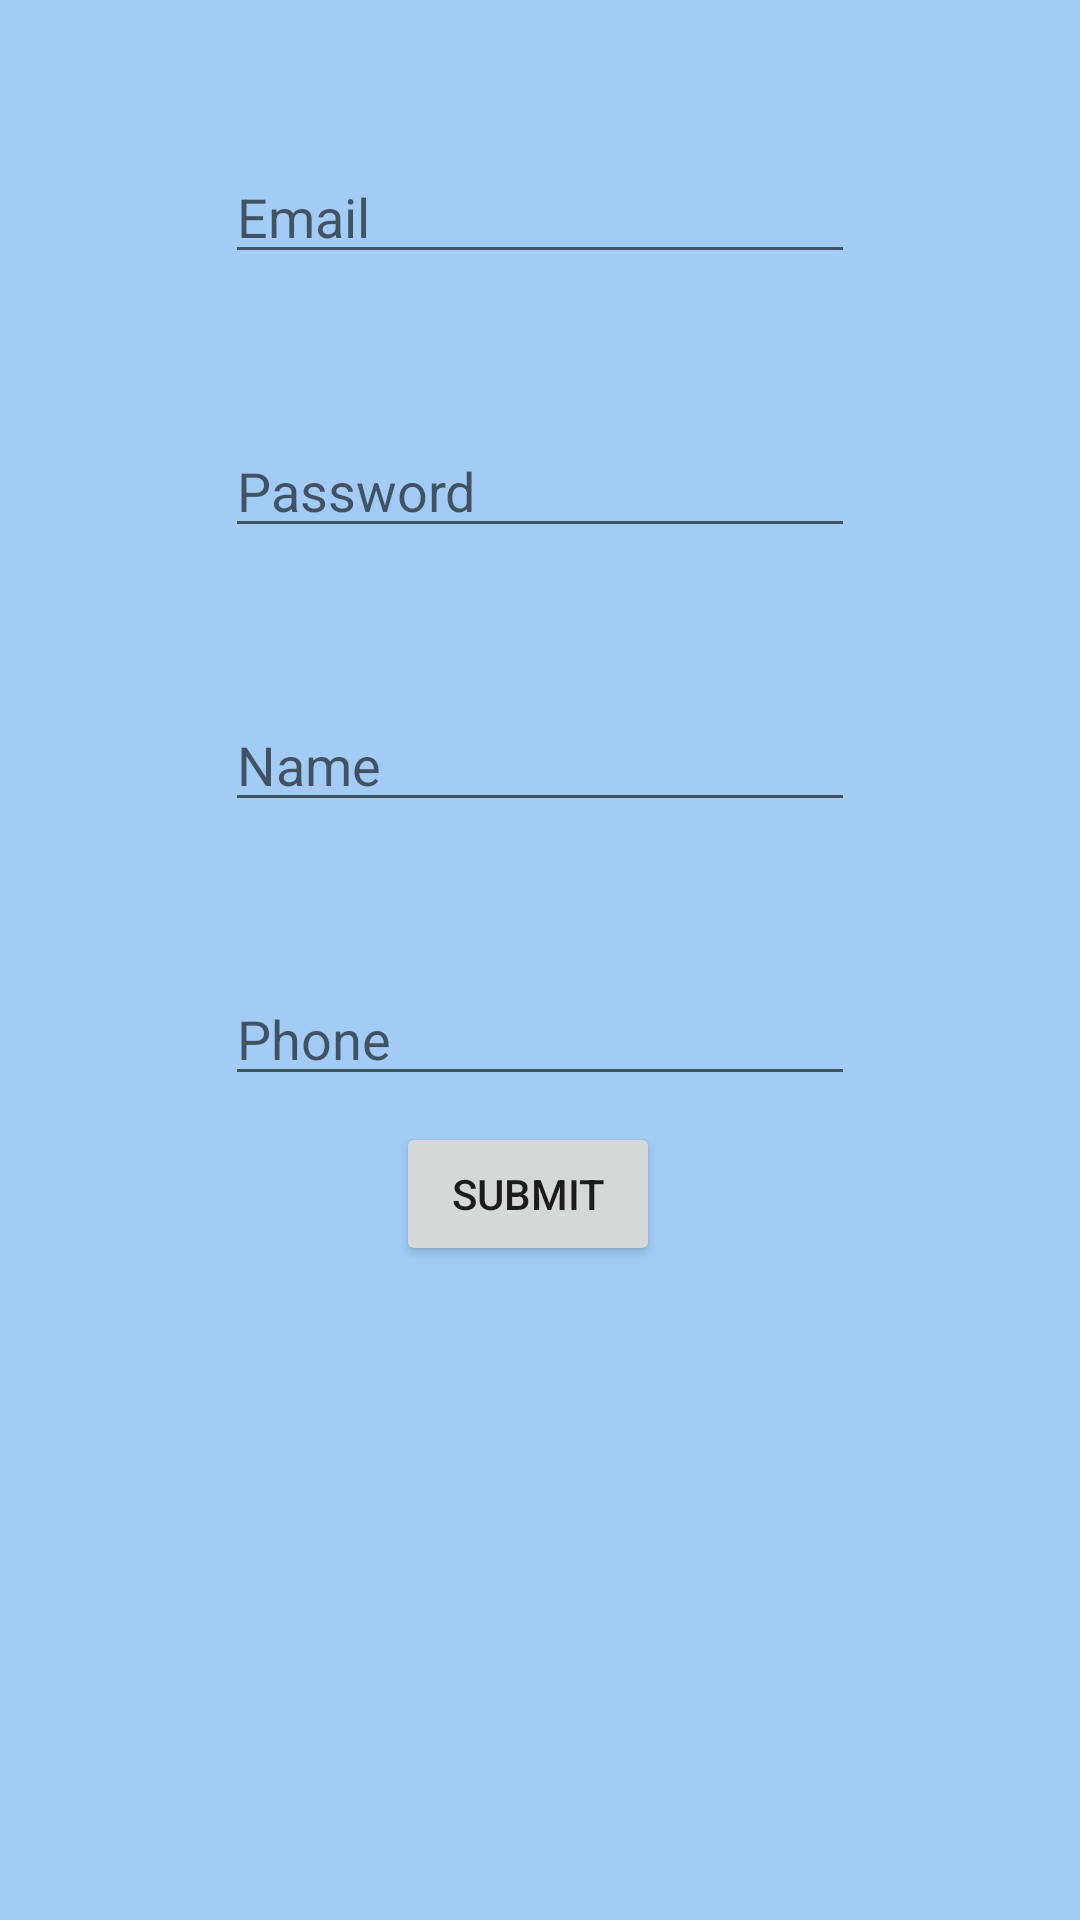

Write the Android layout XML for this screen, with the resource values it uses.
<!-- AndroidManifest.xml: application theme Theme.IHAWCApp -->
<!-- res/layout/activity_register_patient2.xml -->
<?xml version="1.0" encoding="utf-8"?>
<androidx.constraintlayout.widget.ConstraintLayout xmlns:android="http://schemas.android.com/apk/res/android"
    xmlns:app="http://schemas.android.com/apk/res-auto"
    xmlns:tools="http://schemas.android.com/tools"
    android:layout_width="match_parent"
    android:layout_height="match_parent"
    android:background="#854D9EED"
    tools:context=".RegisterPatient2">

    <EditText
        android:id="@+id/reg_email"
        android:layout_width="wrap_content"
        android:layout_height="wrap_content"
        android:layout_marginTop="50dp"
        android:ems="10"
        android:hint="Email"
        android:inputType="textEmailAddress"
        app:layout_constraintEnd_toEndOf="parent"
        app:layout_constraintStart_toStartOf="parent"
        app:layout_constraintTop_toTopOf="parent" />

    <EditText
        android:id="@+id/reg_password"
        android:layout_width="wrap_content"
        android:layout_height="wrap_content"
        android:layout_marginTop="50dp"
        android:ems="10"
        android:hint="Password"
        android:inputType="textPassword"
        app:layout_constraintEnd_toEndOf="@+id/reg_email"
        app:layout_constraintStart_toStartOf="@+id/reg_email"
        app:layout_constraintTop_toBottomOf="@+id/reg_email" />

    <EditText
        android:id="@+id/reg_name"
        android:layout_width="wrap_content"
        android:layout_height="wrap_content"
        android:layout_marginTop="50dp"
        android:ems="10"
        android:hint="Name"
        android:inputType="textPersonName"
        app:layout_constraintEnd_toEndOf="@+id/reg_password"
        app:layout_constraintStart_toStartOf="@+id/reg_password"
        app:layout_constraintTop_toBottomOf="@+id/reg_password" />



    <EditText
        android:id="@+id/reg_phone"
        android:layout_width="wrap_content"
        android:layout_height="wrap_content"
        android:layout_marginTop="50dp"
        android:ems="10"
        android:hint="Phone"
        android:inputType="textPersonName"
        app:layout_constraintEnd_toEndOf="@+id/reg_name"
        app:layout_constraintStart_toStartOf="@+id/reg_name"
        app:layout_constraintTop_toBottomOf="@+id/reg_name" />

    <Button
        android:id="@+id/reg_next"
        android:layout_width="wrap_content"
        android:layout_height="wrap_content"
        android:layout_marginTop="50dp"
        android:text="Submit"
        app:layout_constraintEnd_toEndOf="@+id/reg_phone"
        app:layout_constraintHorizontal_bias="0.467"
        app:layout_constraintStart_toStartOf="@+id/reg_phone"
        app:layout_constraintTop_toTopOf="@+id/reg_phone" />
</androidx.constraintlayout.widget.ConstraintLayout>
<!-- resources referenced by this layout -->
<resources>
  <style name="Theme.IHAWCApp" parent="Theme.MaterialComponents.DayNight.DarkActionBar">
          
          <item name="colorPrimary">@color/palidblue</item>
          <item name="colorPrimaryVariant">@color/purple_700</item>
          <item name="colorOnPrimary">@color/white</item>
          
          <item name="colorSecondary">@color/teal_200</item>
          <item name="colorSecondaryVariant">@color/teal_700</item>
          <item name="colorOnSecondary">@color/black</item>
          
          <item name="android:statusBarColor" tools:targetApi="l">?attr/colorPrimaryVariant</item>
          
      </style>
  <color name="palidblue">#F54F84F0</color>
  <color name="purple_700">#FF3700B3</color>
  <color name="white">#FFFFFFFF</color>
  <color name="teal_200">#FF03DAC5</color>
  <color name="teal_700">#FF018786</color>
  <color name="black">#FF000000</color>
</resources>
